Run: headless pygame with SDL's dummy video driver; simulated clock (each Clock.tick advances the game by its frame time, no real sleeping); random seed 0; keys injected as events and as key.get_pressed() state; no mouse input.
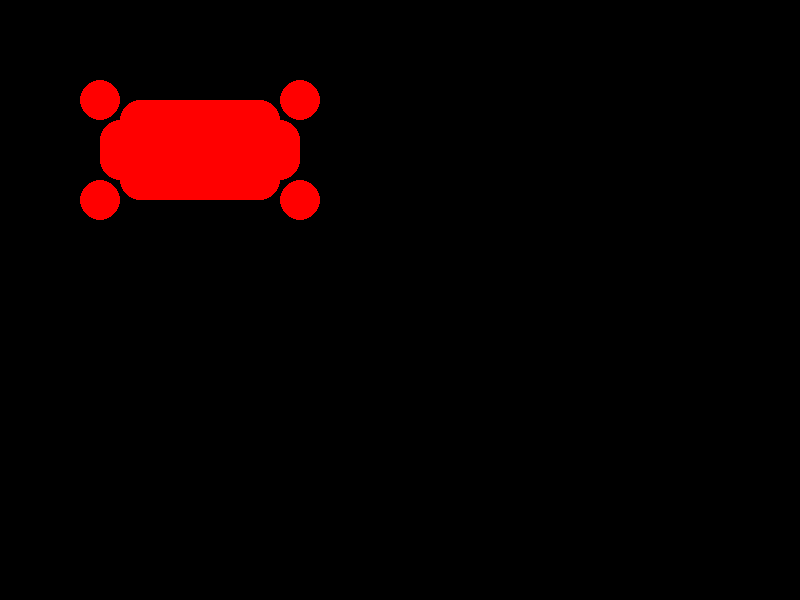
Frame 1 of 4 · flips 1–60 · no input
Frame 2 of 4 · flips 61–180 · tapped SPACE, RETURN · held RIGHT (→), D · screen unchanged from frame 1, image omitted
Frame 3 of 4 · flips 181–300 · held DOWN (↓), S · screen unchanged from frame 2, image omitted
Frame 4 of 4 · flips 301–420 · held LEFT (←), A, UP (↑), W · screen unchanged from frame 3, image omitted

The pygame program that drew these frames:

# import numpy as np
# from scipy.ndimage import label, find_objects
# from scipy.spatial.distance import cdist
# from skimage.draw import line
#
# # 定义反转后的输入数组
# input_array_inverted = np.array([[0, 1, 1, 1, 0],
#                                  [0, 0, 0, 1, 1],
#                                  [1, 1, 0, 0, 0],
#                                  [1, 1, 0, 0, 1]])
# # input_array_inverted = np.array(
# # [[0, 1, 1, 1, 0],
# #  [0, 1, 0 ,1, 1],
# #  [1, 1 ,0 ,1, 0],
# #  [1, 1 ,0 ,0, 1]])
#
# # def connect_components(array):
# #     labeled_array, num_features = label(array)
# #     print("labeled:", labeled_array)
# #     print("number_features:", num_features)
# #     if num_features <= 1:
# #         return array  # 没有足够的组件来连接
# #
# #     slices = find_objects(labeled_array)
# #     print("slice:", slices)
# #     centroids = [(int((sl[0].start + sl[0].stop - 1) / 2), int((sl[1].start + sl[1].stop - 1) / 2)) for sl in slices if sl]
# #
# #     # 对每一对组件，计算中心点之间的距离
# #     distances = cdist(centroids, centroids)
# #
# #     # 寻找距离最短的一对组件
# #     min_dist = np.inf
# #     min_pair = (None, None)
# #     for i in range(len(distances)):
# #         for j in range(i+1, len(distances)):
# #             if distances[i, j] < min_dist:
# #                 min_dist = distances[i, j]
# #                 min_pair = (i, j)
# #
# #     if min_pair == (None, None):
# #         return labeled_array  # 没有找到可以连接的组件
# #
# #     # 计算应该连接的组件的中心点
# #     point1, point2 = centroids[min_pair[0]], centroids[min_pair[1]]
# #
# #     # 绘制直线连接这两点
# #     rr, cc = line(point1[0], point1[1], point2[0], point2[1])
# #     array[rr, cc] = 1  # 使用非背景值来填充路径
# #
# #     return array
#
# # 连通组件
# def connect_all_components(array):
#     labeled_array, num_features = label(array)
#
#     if num_features <= 1:
#         return array  # 没有足够的组件来连接
#
#     slices = find_objects(labeled_array)
#
#     print(slices)
#     centroids = [(int((sl[0].start + sl[0].stop - 1) / 2), int((sl[1].start + sl[1].stop - 1) / 2)) for sl in slices]
#     # print(centroids)
#     # 对每个组件，找到并连接最近的组件
#     for i, centroid in enumerate(centroids):
#         print("i:",i)
#         print("centroid:", centroid)
#         distances = np.sqrt([(centroid[0] - c[0]) ** 2 + (centroid[1] - c[1]) ** 2 for c in centroids])
#         distances[i] = np.inf  # 排除自身
#         min_distance_index = np.argmin(distances)
#
#         # 绘制连接最近组件的线
#         if distances[min_distance_index] != np.inf:
#             point1 = centroid
#             point2 = centroids[min_distance_index]
#             rr, cc = line(point1[0], point1[1], point2[0], point2[1])
#             array[rr, cc] = 1
#
#     return array
#
#
# connected_array = connect_all_components(input_array_inverted)
# print(connected_array)
#

# 由于之前的代码执行状态被重置，重新加载图像和定义必要的函数
# import numpy as np
# from scipy.ndimage import label, find_objects
# from skimage.draw import line
# from skimage.graph import route_through_array
#
# # 从用户上传的文件中加载图像数据
# # 因为这个环境中不能直接打开图像，我将基于用户提供的信息重建数组
# input_array_inverted = np.array([[0, 1, 1, 1, 0],
#                                  [0, 1, 0, 1, 1],
#                                  [1, 0, 0, 0, 0],
#                                  [1, 1, 1, 1, 1]])
#
# # 使用 label 函数来标记数组中的组件
# labeled_array, num_features = label(input_array_inverted)
# slices = find_objects(labeled_array)
#
#
# # 连通所有组件的函数
# def connect_components(labeled_array, num_features, slices):
#     """
#     连接所有标记的组件
#     """
#     # 如果组件少于2个，不需要连通
#     if num_features < 2:
#         return labeled_array
#
#     # 找到所有组件的中心点
#     centroids = []
#     for sl in slices:
#         if sl is not None:
#             center = [int((sl[i].start + sl[i].stop - 1) / 2) for i in range(len(sl))]
#             centroids.append(center)
#
#     # 使用最小生成树算法来找到连接所有组件的最少边的集合
#     # 由于这里的情况比较简单，我们可以简化算法，直接连通所有中心点
#     for i in range(len(centroids)):
#         for j in range(i + 1, len(centroids)):
#             start, end = centroids[i], centroids[j]
#             # 使用图像中的路径规划算法找到最佳路径
#             indices, weight = route_through_array(labeled_array == 0, start, end, fully_connected=False)
#             # print(indices)
#             indices = np.array(indices).T
#             print(labeled_array)
#
#             labeled_array[indices[0], indices[1]] = 1  # 使用标记值1填充路径
#
#     binary_array = (labeled_array != 0).astype(int)
#     return binary_array
#
#
# # 连接组件并显示结果
# connected_array = connect_components(labeled_array, num_features, slices)
# print(type(connected_array[0][0]))
#
# print(connected_array)


import pygame
import math

def draw_rounded_rect(surface, color, rect, corner_radius):
    ''' Draw a rectangle with rounded corners.
    We use anti-aliased circles to make the corners smoother
    '''
    if corner_radius < 0:
        raise ValueError("corner_radius must be >= 0")
    if corner_radius > min(rect.size) / 2:
        raise ValueError("corner_radius must be <= half the rectangle size")

    # The rectangle edges without the corners
    pygame.draw.rect(surface, color, rect.inflate(-2*corner_radius, 0), border_radius=corner_radius)
    pygame.draw.rect(surface, color, rect.inflate(0, -2*corner_radius), border_radius=corner_radius)

    # The corner circles
    corner_rect = pygame.Rect(0, 0, 2 * corner_radius, 2 * corner_radius)
    for corner in (rect.topleft, rect.topright, rect.bottomleft, rect.bottomright):
        corner_rect.center = corner
        pygame.draw.ellipse(surface, color, corner_rect)

# Example usage:
pygame.init()
screen = pygame.display.set_mode((800, 600))

# Define the rectangle and corner radius
rect = pygame.Rect(100, 100, 200, 100)
corner_radius = 20

# Call this function instead of pygame.draw.rect


pygame.display.flip()
running = True
while running:
    for event in pygame.event.get():
        if event.type == pygame.QUIT:
            running = False

    # 清屏
    screen.fill((0, 0, 0))

    draw_rounded_rect(screen, (255, 0, 0), rect, corner_radius)

    # 更新屏幕显示
    pygame.time.Clock().tick(60)
    pygame.display.flip()

pygame.quit()
